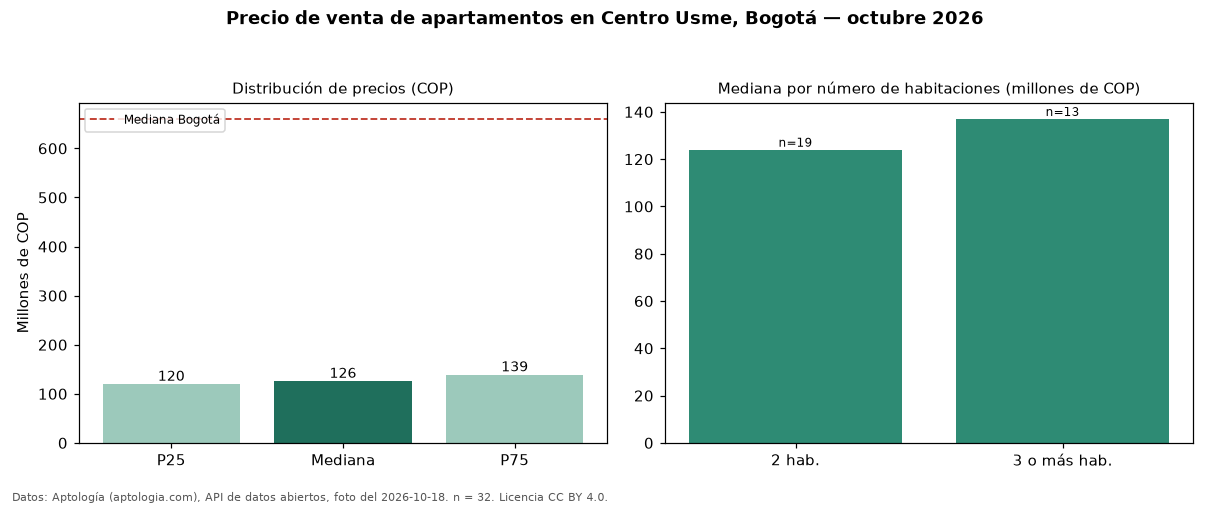

The table this chart was drawn from, first rows:
seccion, metrica, valor_cop, n
precio, p25, 120000000, 32
precio, mediana, 126000000, 32
precio, p75, 139100000, 32
precio, minimo, 90000000, 32
precio, maximo, 210000000, 32
parqueadero, avisos_con_parqueadero, 1, 32
habitaciones, 2, 124000000, 19
habitaciones, 3+, 137000000, 13
ciudad, mediana_ciudad, 660000000, 
fuente, fecha_foto, 2026-10-18, 
fuente, atribucion, https://www.aptologia.com/venta/bogota/c…, 
